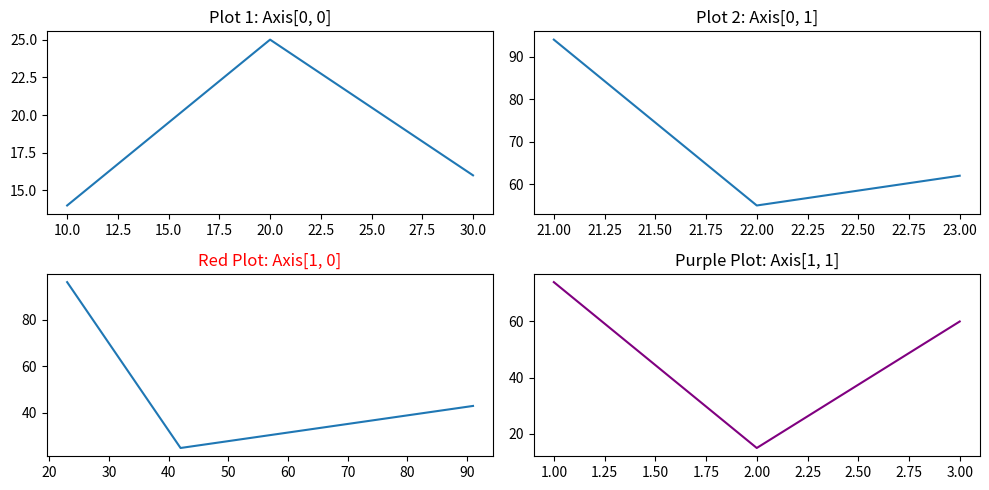

Write the Python code that produced this figure.
import matplotlib.pyplot as plt

# Create 2 rows and 2 columns of subplots
fig, axs = plt.subplots(2, 2, figsize=(10, 5))  # axs is a 2x2 array

# Plot 1 (Top-left)
axs[0, 0].plot([10, 20, 30], [14, 25, 16])
axs[0, 0].set_title('Plot 1: Axis[0, 0]')

# Plot 2 (Top-right)
axs[0, 1].plot([23, 22, 21], [62, 55, 94])
axs[0, 1].set_title('Plot 2: Axis[0, 1]')

# Plot 3 (Bottom-left)
axs[1, 0].plot([91, 42, 23], [43, 25, 96])
axs[1, 0].set_title('Red Plot: Axis[1, 0]', color='red')

# Plot 4 (Bottom-right)
axs[1, 1].plot([3, 2, 1], [60, 15, 74], color='purple')
axs[1, 1].set_title('Purple Plot: Axis[1, 1]')

plt.tight_layout()
plt.show()
